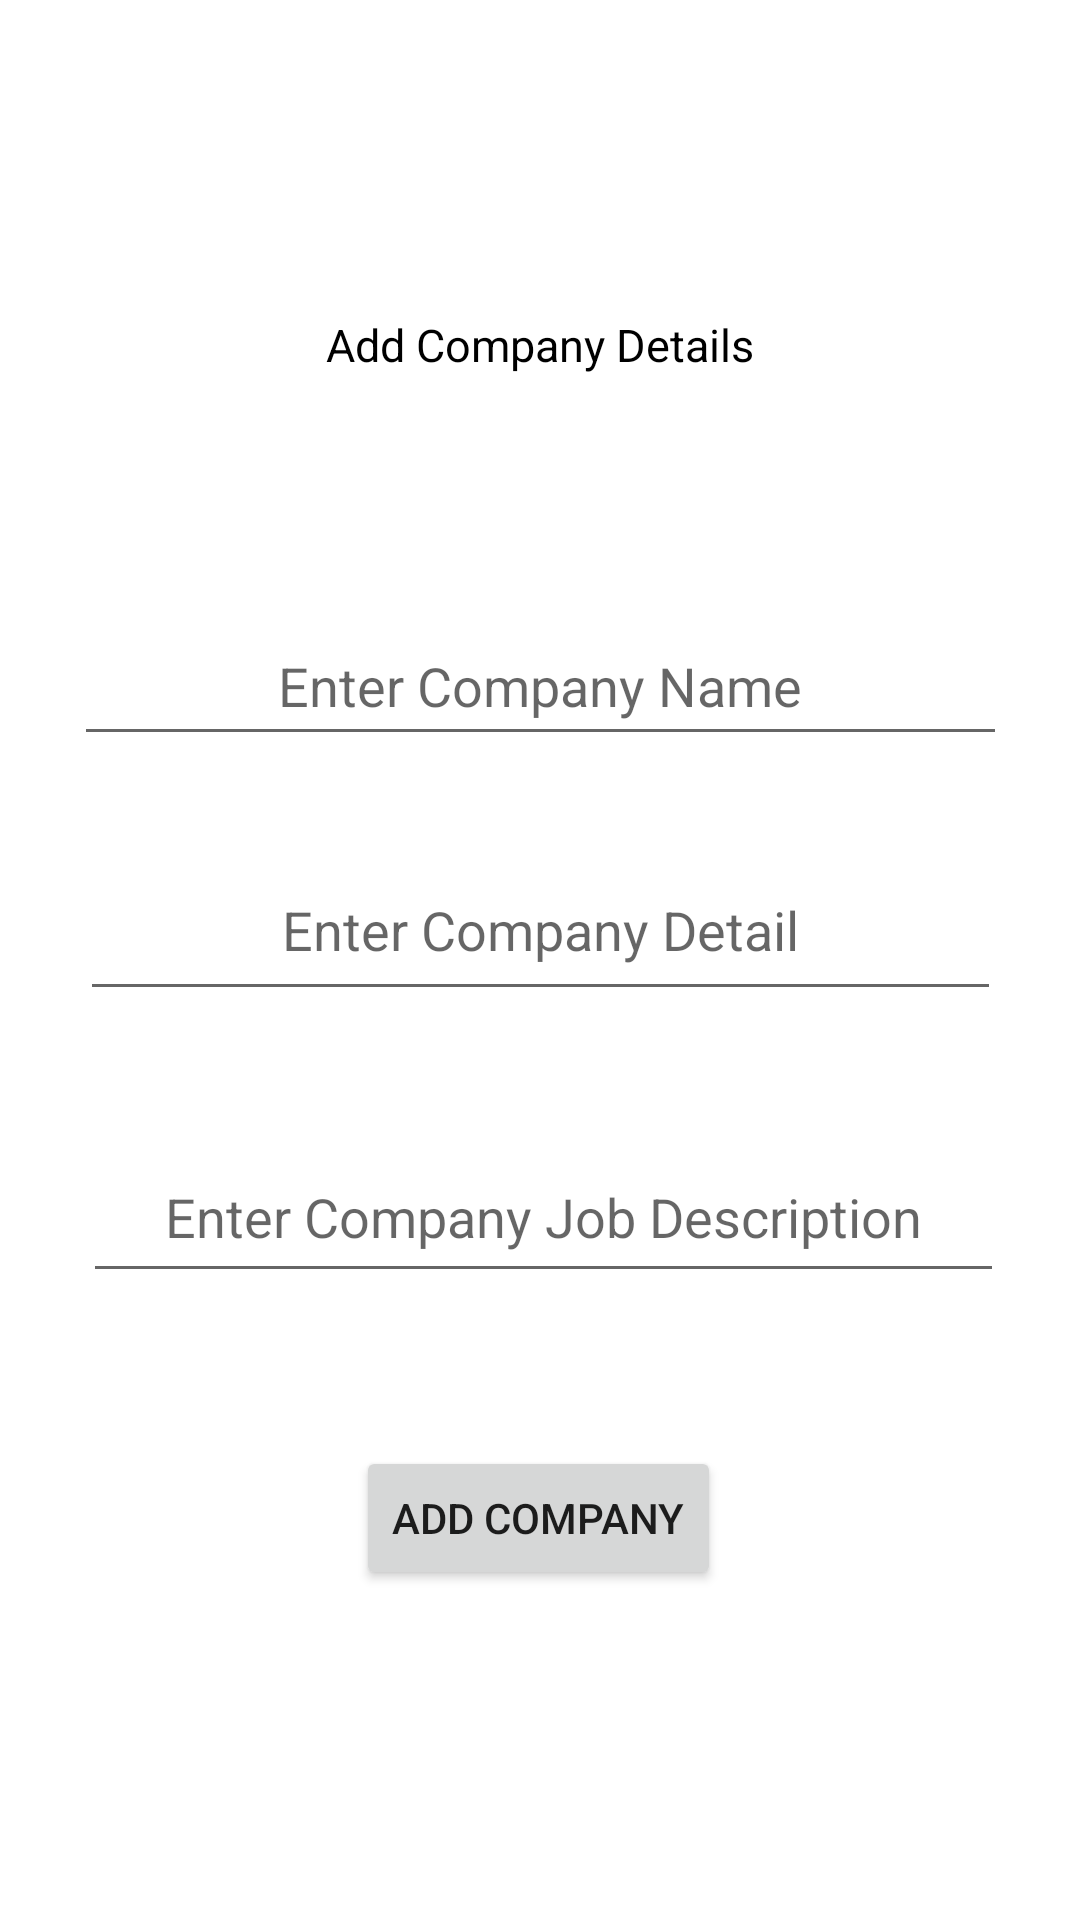

This screen was rendered from an Android layout file. Write that file and the resources it references.
<!-- AndroidManifest.xml: application theme Theme.StudentPlacementSys -->
<!-- res/layout/activity_add_company_details.xml -->
<?xml version="1.0" encoding="utf-8"?>
<androidx.constraintlayout.widget.ConstraintLayout xmlns:android="http://schemas.android.com/apk/res/android"
    xmlns:app="http://schemas.android.com/apk/res-auto"
    xmlns:tools="http://schemas.android.com/tools"
    android:layout_width="match_parent"
    android:layout_height="match_parent"
    android:layout_gravity="center"
    android:orientation="vertical"
    tools:context=".AddCompanyDetails">

    <TextView
        android:id="@+id/textView"
        android:layout_width="200dp"
        android:layout_height="70dp"
        android:layout_margin="80dp"
        android:layout_marginTop="80dp"
        android:gravity="center"
        android:text="Add Company Details"
        android:textColor="@color/black"
        android:fontFamily="sans-serif"
        android:textSize="15dp"
        app:layout_constraintEnd_toEndOf="parent"
        app:layout_constraintHorizontal_bias="0.559"
        app:layout_constraintStart_toStartOf="parent"
        app:layout_constraintTop_toTopOf="parent"></TextView>

    <EditText
        android:id="@+id/addcomapanyname"
        android:layout_width="311dp"
        android:layout_height="50dp"
        android:layout_marginTop="52dp"
        android:gravity="center"
        android:hint="Enter Company Name"
        app:layout_constraintEnd_toEndOf="parent"
        app:layout_constraintStart_toStartOf="parent"
        app:layout_constraintTop_toBottomOf="@+id/textView"></EditText>

    <EditText
        android:id="@+id/addcompanydescp"
        android:layout_width="307dp"
        android:layout_height="57dp"
        android:layout_marginTop="28dp"
        android:gravity="center"
        android:hint="Enter Company Detail"
        android:inputType="textEmailAddress"
        app:layout_constraintEnd_toEndOf="parent"
        app:layout_constraintStart_toStartOf="parent"
        app:layout_constraintTop_toBottomOf="@+id/addcomapanyname"></EditText>

    <EditText
        android:id="@+id/addcompanyjobdesc"
        android:layout_width="307dp"
        android:layout_height="54dp"
        android:layout_marginTop="40dp"
        android:gravity="center"
        android:hint="Enter Company Job Description"
        app:layout_constraintEnd_toEndOf="parent"
        app:layout_constraintHorizontal_bias="0.519"
        app:layout_constraintStart_toStartOf="parent"
        app:layout_constraintTop_toBottomOf="@+id/addcompanydescp"></EditText>

    <Button
        android:id="@+id/btnaddcompanydetail"
        android:layout_width="wrap_content"
        android:layout_height="wrap_content"
        android:text="Add Company"
        app:layout_constraintBottom_toBottomOf="parent"
        app:layout_constraintEnd_toEndOf="parent"
        app:layout_constraintHorizontal_bias="0.498"
        app:layout_constraintStart_toStartOf="parent"
        app:layout_constraintTop_toBottomOf="@+id/addcompanyjobdesc"
        app:layout_constraintVertical_bias="0.317" />


</androidx.constraintlayout.widget.ConstraintLayout>
<!-- resources referenced by this layout -->
<resources>
  <color name="black">#FF000000</color>
  <style name="Theme.StudentPlacementSys" parent="Theme.MaterialComponents.DayNight.NoActionBar">
          
          <item name="colorPrimary">@color/purple_500</item>
          <item name="colorPrimaryVariant">@color/purple_700</item>
          <item name="colorOnPrimary">@color/white</item>
          
          <item name="colorSecondary">@color/teal_200</item>
          <item name="colorSecondaryVariant">@color/teal_700</item>
          <item name="colorOnSecondary">@color/black</item>
          
          <item name="android:statusBarColor" tools:targetApi="l">?attr/colorPrimaryVariant</item>
          
      </style>
  <color name="purple_500">#FF6200EE</color>
  <color name="purple_700">#FF3700B3</color>
  <color name="white">#FFFFFFFF</color>
  <color name="teal_200">#FF03DAC5</color>
  <color name="teal_700">#FF018786</color>
</resources>
